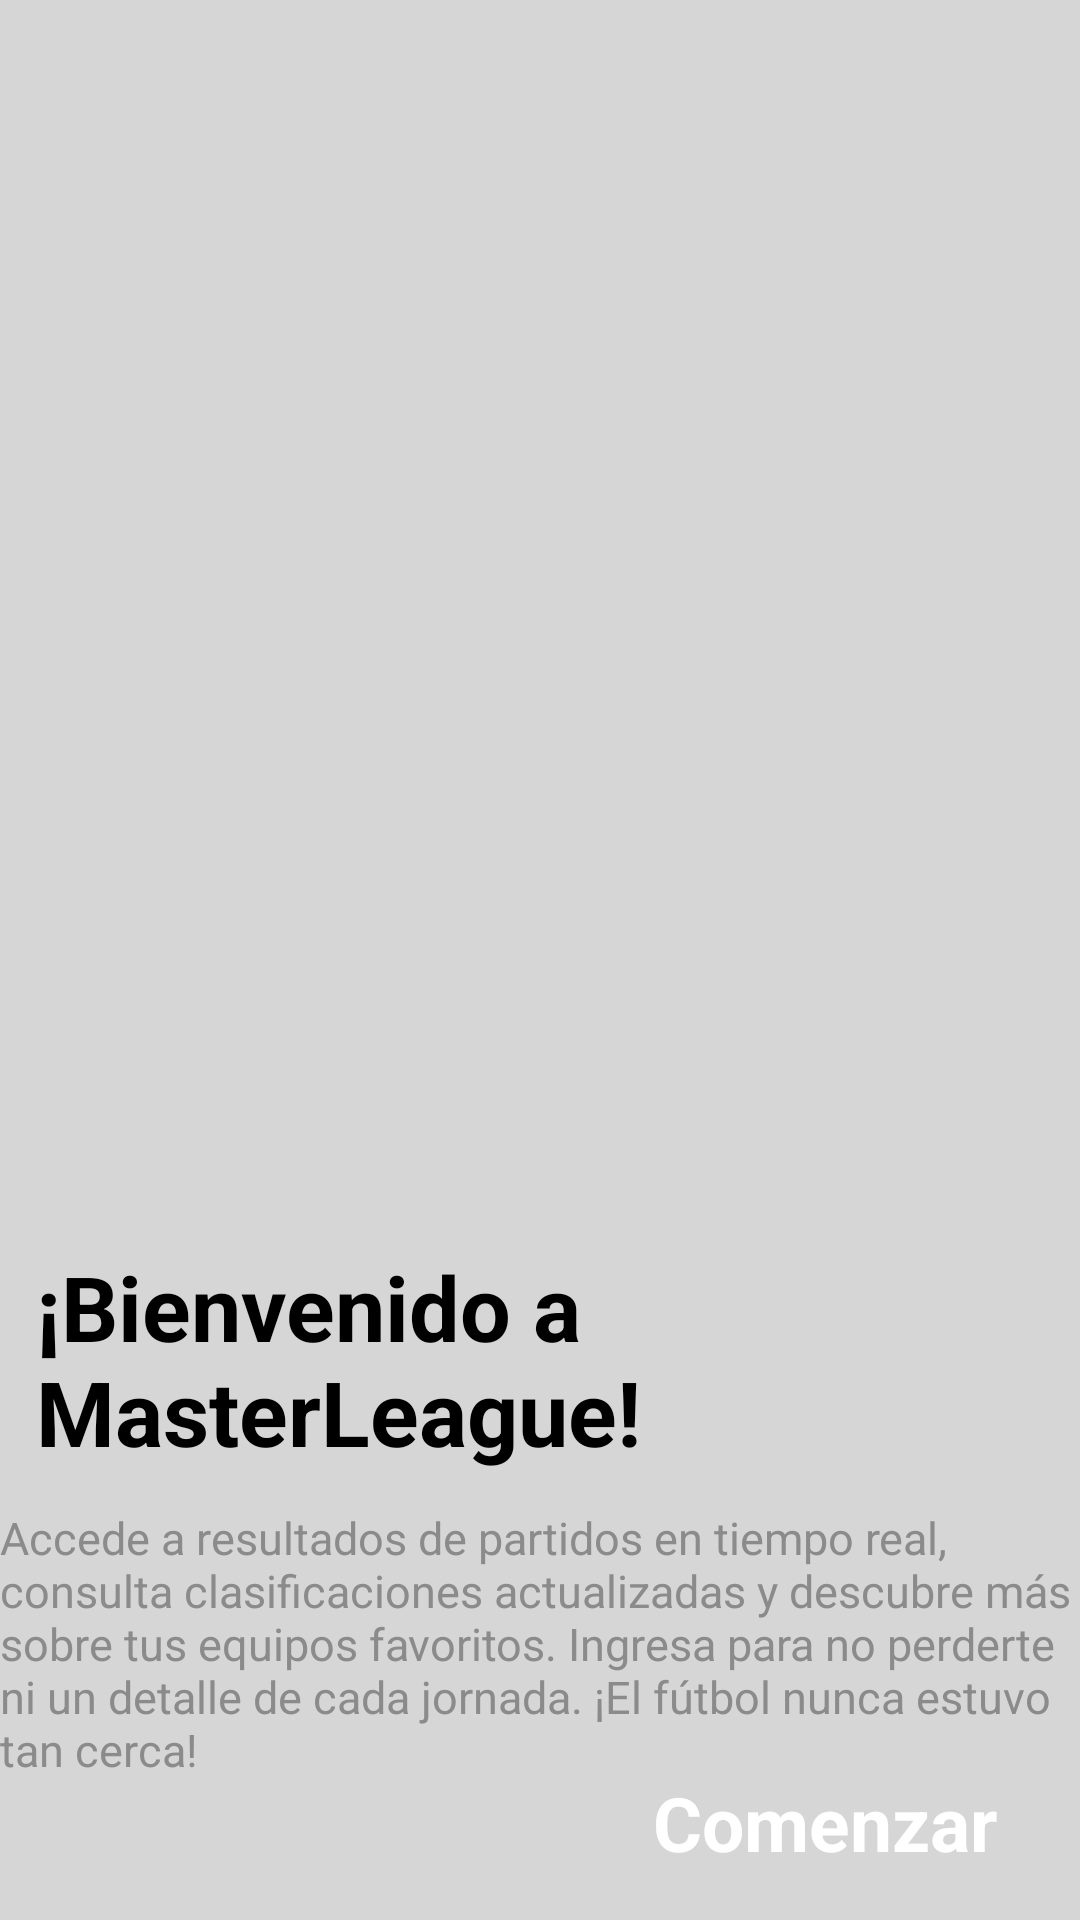

Write the Android layout XML for this screen, with the resource values it uses.
<!-- AndroidManifest.xml: application theme Theme.App2 -->
<!-- res/layout/activity_login_inicio.xml -->
<?xml version="1.0" encoding="utf-8"?>
<androidx.constraintlayout.widget.ConstraintLayout xmlns:android="http://schemas.android.com/apk/res/android"
    xmlns:app="http://schemas.android.com/apk/res-auto"
    xmlns:tools="http://schemas.android.com/tools"
    android:id="@+id/main"
    android:layout_width="match_parent"
    android:layout_height="match_parent"
    android:background="@color/grey"
    tools:context=".ui.activities.LoginInicioActivity">

    <ImageView
        android:id="@+id/imageView4"
        android:layout_width="239dp"
        android:layout_height="451dp"
        android:layout_marginTop="10dp"
        app:layout_constraintBottom_toBottomOf="parent"
        app:layout_constraintEnd_toEndOf="parent"
        app:layout_constraintHorizontal_bias="0.401"
        app:layout_constraintStart_toStartOf="parent"
        app:layout_constraintTop_toTopOf="parent"
        app:layout_constraintVertical_bias="0.0"
        app:srcCompat="@drawable/login" />

    <ImageView
        android:id="@+id/imageView3"
        android:layout_width="483dp"
        android:layout_height="368dp"
        app:layout_constraintBottom_toBottomOf="parent"
        app:layout_constraintEnd_toEndOf="parent"
        app:layout_constraintStart_toStartOf="parent"
        app:layout_constraintTop_toTopOf="parent"
        app:layout_constraintVertical_bias="1.0"
        app:srcCompat="@drawable/bottom_white" />

    <TextView
        android:id="@+id/textView"
        android:layout_width="210dp"
        android:layout_height="87dp"
        android:layout_marginBottom="8dp"
        android:text="¡Bienvenido a MasterLeague!"
        android:textColor="#000000"
        android:textSize="30sp"
        android:textStyle="bold"
        app:layout_constraintBottom_toBottomOf="parent"
        app:layout_constraintEnd_toEndOf="parent"
        app:layout_constraintHorizontal_bias="0.079"
        app:layout_constraintStart_toStartOf="parent"
        app:layout_constraintTop_toTopOf="parent"
        app:layout_constraintVertical_bias="0.762" />

    <TextView
        android:id="@+id/textView2"
        android:layout_width="361dp"
        android:layout_height="102dp"
        android:text="Accede a resultados de partidos en tiempo real, consulta clasificaciones actualizadas y descubre más sobre tus equipos favoritos. Ingresa para no perderte ni un detalle de cada jornada. ¡El fútbol nunca estuvo tan cerca!"
        android:textSize="15sp"
        android:textColor="#8b8b8b"
        app:layout_constraintBottom_toBottomOf="parent"
        app:layout_constraintEnd_toEndOf="parent"
        app:layout_constraintHorizontal_bias="0.278"
        app:layout_constraintStart_toStartOf="parent"
        app:layout_constraintTop_toBottomOf="@+id/textView"
        app:layout_constraintVertical_bias="0.0" />

    <TextView
        android:id="@+id/button2"
        android:layout_width="170dp"
        android:layout_height="65dp"
        android:background="@drawable/background_button_comenzar"
        android:gravity="center"
        android:text="Comenzar"
        android:textColor="#ffffff"
        android:textSize="25sp"
        android:textStyle="bold"
        app:layout_constraintBottom_toBottomOf="@+id/imageView3"
        app:layout_constraintEnd_toEndOf="parent"
        app:layout_constraintHorizontal_bias="1.0"
        app:layout_constraintStart_toStartOf="parent"
        app:layout_constraintTop_toTopOf="parent"
        app:layout_constraintVertical_bias="1.0" />

</androidx.constraintlayout.widget.ConstraintLayout>
<!-- resources referenced by this layout -->
<resources>
  <color name="grey">#D7D6D7</color>
</resources>
